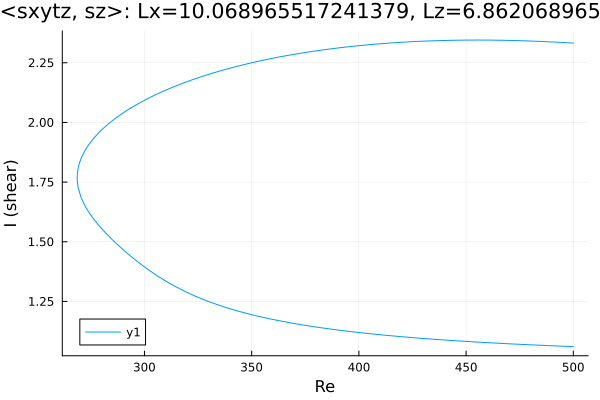

The data file committed next to this chart (first rows):
Re, shear
500.0, 2.332
499.8, 2.333
498.4, 2.333
497, 2.334
495.5, 2.335
494.1, 2.335
492.7, 2.336
491.3, 2.337
489.9, 2.337
488.5, 2.338
487.1, 2.338
485.6, 2.339
484.2, 2.34
482.8, 2.34
481.4, 2.341
480, 2.341
478.6, 2.341
477.2, 2.342
475.7, 2.342
474.3, 2.343
472.9, 2.343
471.5, 2.343
470.1, 2.344
468.7, 2.344
467.3, 2.344
465.8, 2.344
464.4, 2.345
463, 2.345
461.6, 2.345
460.2, 2.345
458.8, 2.345
457.4, 2.345
455.9, 2.345
454.5, 2.345
453.1, 2.345
451.7, 2.345
450.3, 2.345
448.9, 2.345
447.5, 2.345
446, 2.345
444.6, 2.344
443.2, 2.344
441.8, 2.344
440.4, 2.344
439, 2.343
437.6, 2.343
436.1, 2.342
434.7, 2.342
433.3, 2.342
431.9, 2.341
430.5, 2.341
429.1, 2.34
427.7, 2.34
426.2, 2.339
424.8, 2.338
423.4, 2.338
422, 2.337
420.6, 2.336
419.2, 2.335
417.8, 2.335
... 336 more rows
